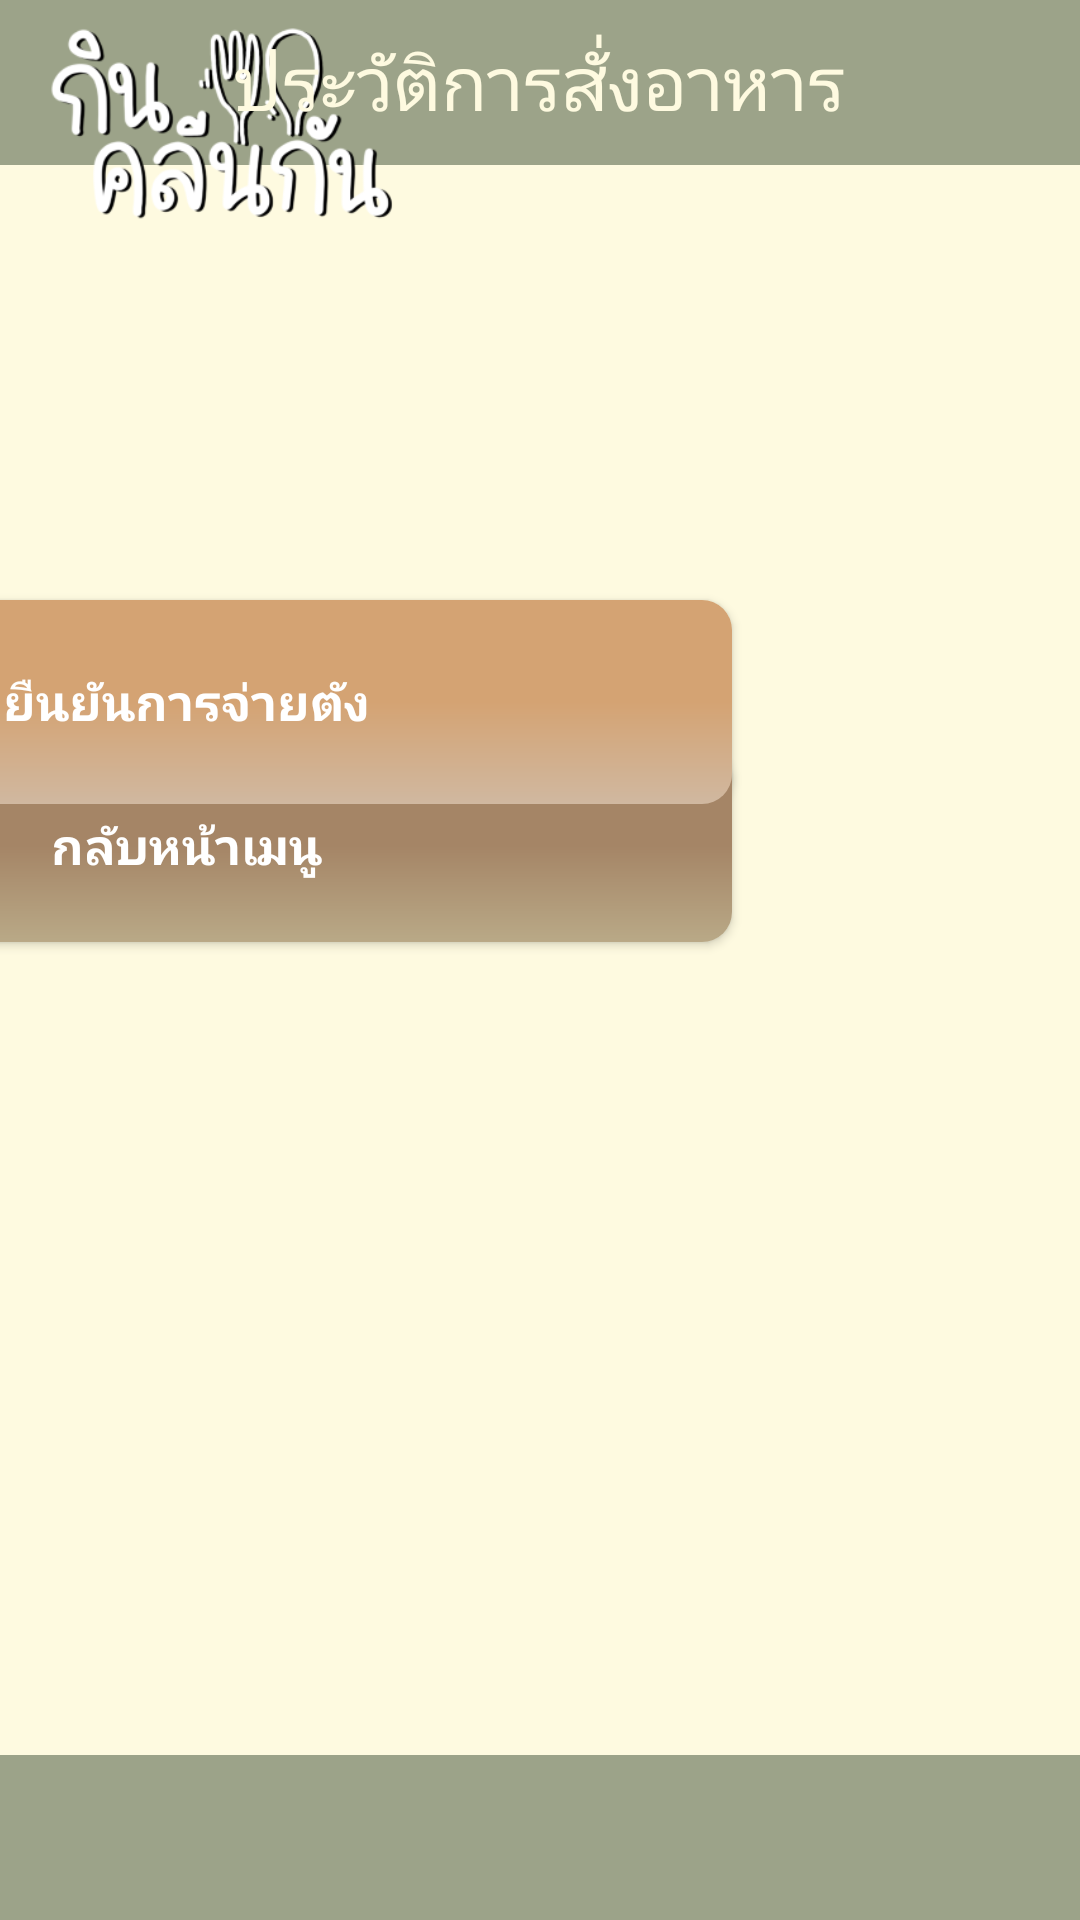

Reconstruct the res/layout file that produces this screen, plus the resources it refers to.
<!-- AndroidManifest.xml: application theme Theme.Kinclean -->
<!-- res/layout/ui_page_history.xml -->
<?xml version="1.0" encoding="utf-8"?>
<RelativeLayout xmlns:android="http://schemas.android.com/apk/res/android"
    xmlns:app="http://schemas.android.com/apk/res-auto"
    xmlns:tools="http://schemas.android.com/tools"
    android:layout_width="match_parent"
    android:layout_height="match_parent"
    tools:context=".Page_history"
    android:background="@color/base">


    <androidx.recyclerview.widget.RecyclerView
        android:id="@+id/contractrecycle2"
        android:layout_width="757dp"
        android:layout_height="648dp"
        android:layout_marginTop="140px"
        android:padding="10dp" />

    <ImageView
        android:id="@+id/imageView"
        android:layout_width="match_parent"
        android:layout_height="165px"
        android:layout_alignParentRight="true"
        android:layout_marginRight="-15dp"
        android:background="@color/base2" />

    <TextView
        android:id="@+id/txttop"
        android:layout_width="wrap_content"
        android:layout_height="wrap_content"
        android:text="ประวัติการสั่งอาหาร"
        android:textSize="75px"
        android:shadowColor="@color/black"
        android:textColor="@color/base"
        android:elevation="2dp"
        android:layout_marginLeft="350px"
        android:layout_marginTop="30px"
        android:layout_centerHorizontal="true"/>

    <ImageView
        android:id="@+id/imglogo"
        android:layout_width="165dp"
        android:layout_height="135dp"
        android:layout_marginTop="-20dp"
        android:layout_marginLeft="-10dp"
        app:srcCompat="@drawable/logo" />

    <Button
        android:id="@+id/btnback2"
        android:layout_width="364dp"
        android:layout_height="64dp"
        android:layout_alignParentRight="true"
        android:layout_marginLeft="1680px"
        android:layout_marginTop="750px"
        android:layout_marginRight="116dp"
        android:background="@drawable/button_bgback"
        android:elevation="5dp"
        android:text="กลับหน้าเมนู"
        android:textStyle="bold"
        android:textColor="@color/white"
        android:textSize="50px" />


    <TextView
        android:id="@+id/allpricehis"
        android:layout_width="453dp"
        android:layout_height="150dp"
        android:layout_marginLeft="1600px"
        android:layout_marginTop="490px"
        android:layout_marginRight="150px"
        android:background="@drawable/rounded_corner_background"
        android:text="   ราคารวม                                 price"

        android:textSize="60px" />

    <Button
        android:id="@+id/btnreceipt"
        android:text="ยืนยันการจ่ายตัง"
        android:layout_width="364dp"
        android:layout_height="68dp"
        android:layout_alignParentRight="true"
        android:layout_marginLeft="1680px"
        android:layout_marginTop="600px"
        android:layout_marginRight="116dp"
        android:background="@drawable/button_bggo"
        android:elevation="5dp"
        android:textStyle="bold"
        android:textColor="@color/white"
        android:textSize="50px"
        />

    <ImageView
        android:id="@+id/imageViewbelow"
        android:layout_width="match_parent"
        android:layout_height="165px"
        android:layout_alignParentRight="true"
        android:layout_alignParentBottom="true"
        android:layout_marginRight="-15dp"
        android:background="@color/base2"
        android:padding="10dp"/>

    <ImageView
        android:id="@+id/imglogo2"
        android:layout_width="165dp"
        android:layout_height="135dp"
        android:layout_alignParentRight="true"
        android:layout_alignParentBottom="true"
        android:layout_marginLeft="-10dp"
        android:layout_marginTop="-20dp"
        android:layout_marginRight="540dp"
        android:layout_marginBottom="-38dp"
        app:srcCompat="@drawable/logo" />













</RelativeLayout>
<!-- resources referenced by this layout -->
<resources>
  <color name="base">#FEFAE0</color>
  <color name="base2">#9CA389</color>
  <color name="black">#FF000000</color>
  <color name="white">#FFFFFFFF</color>
  <!-- drawable button_bgback (drawable) -->
  <shape xmlns:android="http://schemas.android.com/apk/res/android">
      <gradient
          android:startColor="#B9A987"
          android:centerColor="#A58566"
          android:endColor="#A58566"
          android:angle="90" />
      <corners android:radius="10dp" />
  </shape>
  <!-- drawable button_bggo (drawable) -->
  <shape xmlns:android="http://schemas.android.com/apk/res/android">
      <gradient
          android:startColor="#D0B8A0"
          android:centerColor="#D4A373"
          android:endColor="#D4A373"
          android:angle="90" />
      <corners android:radius="10dp" />
  </shape>
  <!-- drawable logo: png bitmap (drawable-mdpi, 31007 bytes) -->
  <!-- drawable rounded_corner_background (drawable) -->
  <shape xmlns:android="http://schemas.android.com/apk/res/android">
      <solid android:color="@color/base2" />
      <corners android:radius="50dp" />
  </shape>
  <style name="Theme.Kinclean" parent="Base.Theme.Kinclean" />
  <style name="Base.Theme.Kinclean" parent="Theme.AppCompat.Light">
          
          
          <item name="android:colorPrimary">@color/base</item>
          <item name="android:colorSecondary">@color/base2</item>
  
      </style>
</resources>
